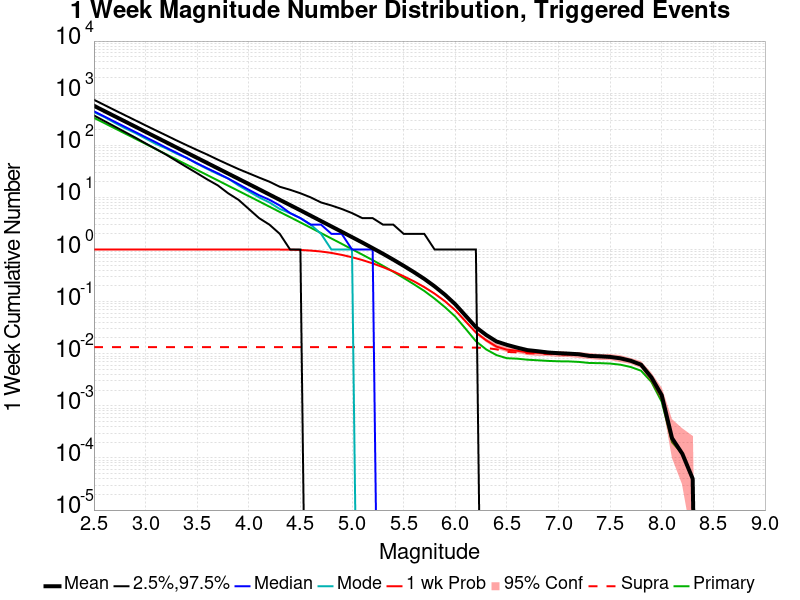

The table this chart was drawn from, first rows:
Mag, Mean, 2.5 %ile, 97.5 %ile, Median, Mode, 1 wk Probability, 1 wk Supra-Seis Prob, Primary Aftershocks Mean
2.5, 572.9, 374.0, 747.0, 449.0, 435.0, 1.0, 0.0134, 336.5
2.6, 455.1, 293.0, 594.0, 358.0, 349.0, 1.0, 0.0134, 267.3
2.7, 361.5, 230.0, 473.0, 284.0, 271.0, 1.0, 0.0134, 212.3
2.8, 287.2, 180.0, 378.0, 226.0, 213.0, 1.0, 0.0134, 168.7
2.9, 228.1, 141.0, 302.0, 180.0, 172.0, 1.0, 0.0134, 134
3.0, 181.1, 109.0, 241.0, 143.0, 135.0, 1.0, 0.0134, 106.4
3.1, 143.9, 85.0, 193.0, 114.0, 106.0, 1.0, 0.0134, 84.53
3.2, 114.2, 66.0, 155.0, 90.0, 87.0, 1.0, 0.0134, 67.11
3.3, 90.73, 50.0, 124.0, 72.0, 69.0, 1.0, 0.0134, 53.29
3.4, 72.07, 38.0, 100.0, 57.0, 57.0, 1.0, 0.0134, 42.31
3.5, 57.22, 29.0, 81.0, 45.0, 44.0, 1.0, 0.0134, 33.58
3.6, 45.44, 22.0, 66.0, 36.0, 35.0, 1.0, 0.0134, 26.66
3.7, 36.09, 17.0, 53.0, 29.0, 28.0, 1.0, 0.0134, 21.18
3.8, 28.63, 12.0, 43.0, 23.0, 23.0, 1.0, 0.0134, 16.79
3.9, 22.74, 9.0, 35.0, 18.0, 17.0, 1.0, 0.0134, 13.33
4.0, 18.05, 6.0, 29.0, 14.0, 13.0, 1.0, 0.0134, 10.58
4.1, 14.32, 4.0, 24.0, 11.0, 10.0, 0.9999, 0.0134, 8.388
4.2, 11.34, 3.0, 20.0, 9.0, 8.0, 0.9994, 0.0134, 6.64
4.3, 8.98, 2.0, 16.0, 7.0, 6.0, 0.9977, 0.0134, 5.254
4.4, 7.122, 1.0, 14.0, 5.0, 5.0, 0.992, 0.0134, 4.175
4.5, 5.643, 1.0, 12.0, 4.0, 4.0, 0.9797, 0.0134, 3.307
4.6, 4.455, 0.0, 10.0, 3.0, 3.0, 0.9537, 0.0134, 2.614
4.7, 3.516, 0.0, 8.0, 3.0, 2.0, 0.9153, 0.0134, 2.065
4.8, 2.775, 0.0, 7.0, 2.0, 1.0, 0.8601, 0.0134, 1.629
4.9, 2.192, 0.0, 6.0, 2.0, 1.0, 0.7887, 0.0134, 1.287
5.0, 1.727, 0.0, 5.0, 1.0, 1.0, 0.7111, 0.0134, 1.011
5.1, 1.36, 0.0, 4.0, 1.0, 0.0, 0.6276, 0.0134, 0.7976
5.2, 1.062, 0.0, 4.0, 1.0, 0.0, 0.5417, 0.0134, 0.6248
5.3, 0.828, 0.0, 3.0, 0.0, 0.0, 0.4584, 0.0134, 0.4867
5.4, 0.638, 0.0, 3.0, 0.0, 0.0, 0.3807, 0.0134, 0.3746
5.5, 0.487, 0.0, 2.0, 0.0, 0.0, 0.3068, 0.0134, 0.285
5.6, 0.3678, 0.0, 2.0, 0.0, 0.0, 0.2452, 0.0134, 0.2147
5.7, 0.2732, 0.0, 2.0, 0.0, 0.0, 0.1902, 0.0134, 0.1604
5.8, 0.1962, 0.0, 1.0, 0.0, 0.0, 0.1421, 0.0134, 0.114
5.9, 0.1358, 0.0, 1.0, 0.0, 0.0, 0.1017, 0.01336, 0.07836
6.0, 0.089, 0.0, 1.0, 0.0, 0.0, 0.0686, 0.01336, 0.05168
6.1, 0.05368, 0.0, 1.0, 0.0, 0.0, 0.04176, 0.01316, 0.03016
6.2, 0.03236, 0.0, 1.0, 0.0, 0.0, 0.02556, 0.01308, 0.0174
6.3, 0.02288, 0.0, 0.0, 0.0, 0.0, 0.01808, 0.01292, 0.01208
6.4, 0.01716, 0.0, 0.0, 0.0, 0.0, 0.01368, 0.01212, 0.0094
6.5, 0.0148, 0.0, 0.0, 0.0, 0.0, 0.01196, 0.01084, 0.0082
6.6, 0.01308, 0.0, 0.0, 0.0, 0.0, 0.0114, 0.0106, 0.00804
6.7, 0.01172, 0.0, 0.0, 0.0, 0.0, 0.01064, 0.0102, 0.00768
6.8, 0.01116, 0.0, 0.0, 0.0, 0.0, 0.0104, 0.01012, 0.00748
6.9, 0.01056, 0.0, 0.0, 0.0, 0.0, 0.01004, 0.00988, 0.00728
7.0, 0.01024, 0.0, 0.0, 0.0, 0.0, 0.0098, 0.00972, 0.00716
7.1, 0.01004, 0.0, 0.0, 0.0, 0.0, 0.00968, 0.00964, 0.00712
7.2, 0.00976, 0.0, 0.0, 0.0, 0.0, 0.00952, 0.00948, 0.00696
7.3, 0.00908, 0.0, 0.0, 0.0, 0.0, 0.00896, 0.00896, 0.00664
7.4, 0.00892, 0.0, 0.0, 0.0, 0.0, 0.0088, 0.0088, 0.0066
7.5, 0.00868, 0.0, 0.0, 0.0, 0.0, 0.0086, 0.0086, 0.00648
7.6, 0.00816, 0.0, 0.0, 0.0, 0.0, 0.00812, 0.00812, 0.00616
7.7, 0.00732, 0.0, 0.0, 0.0, 0.0, 0.00728, 0.00728, 0.00556
7.8, 0.00616, 0.0, 0.0, 0.0, 0.0, 0.00616, 0.00616, 0.00472
7.9, 0.00352, 0.0, 0.0, 0.0, 0.0, 0.00352, 0.00352, 0.00288
8.0, 0.0016, 0.0, 0.0, 0.0, 0.0, 0.0016, 0.0016, 0.0012
8.1, 2.4E-4, 0.0, 0.0, 0.0, 0.0, 2.4E-4, 2.4E-4, 2.0E-4
8.2, 1.2E-4, 0.0, 0.0, 0.0, 0.0, 1.2E-4, 1.2E-4, 1.2E-4
8.3, 4.0E-5, 0.0, 0.0, 0.0, 0.0, 4.0E-5, 4.0E-5, 4.0E-5
8.4, 0.0, 0.0, 0.0, 0.0, 0.0, 0.0, 0.0, 0.0
... 6 more rows
